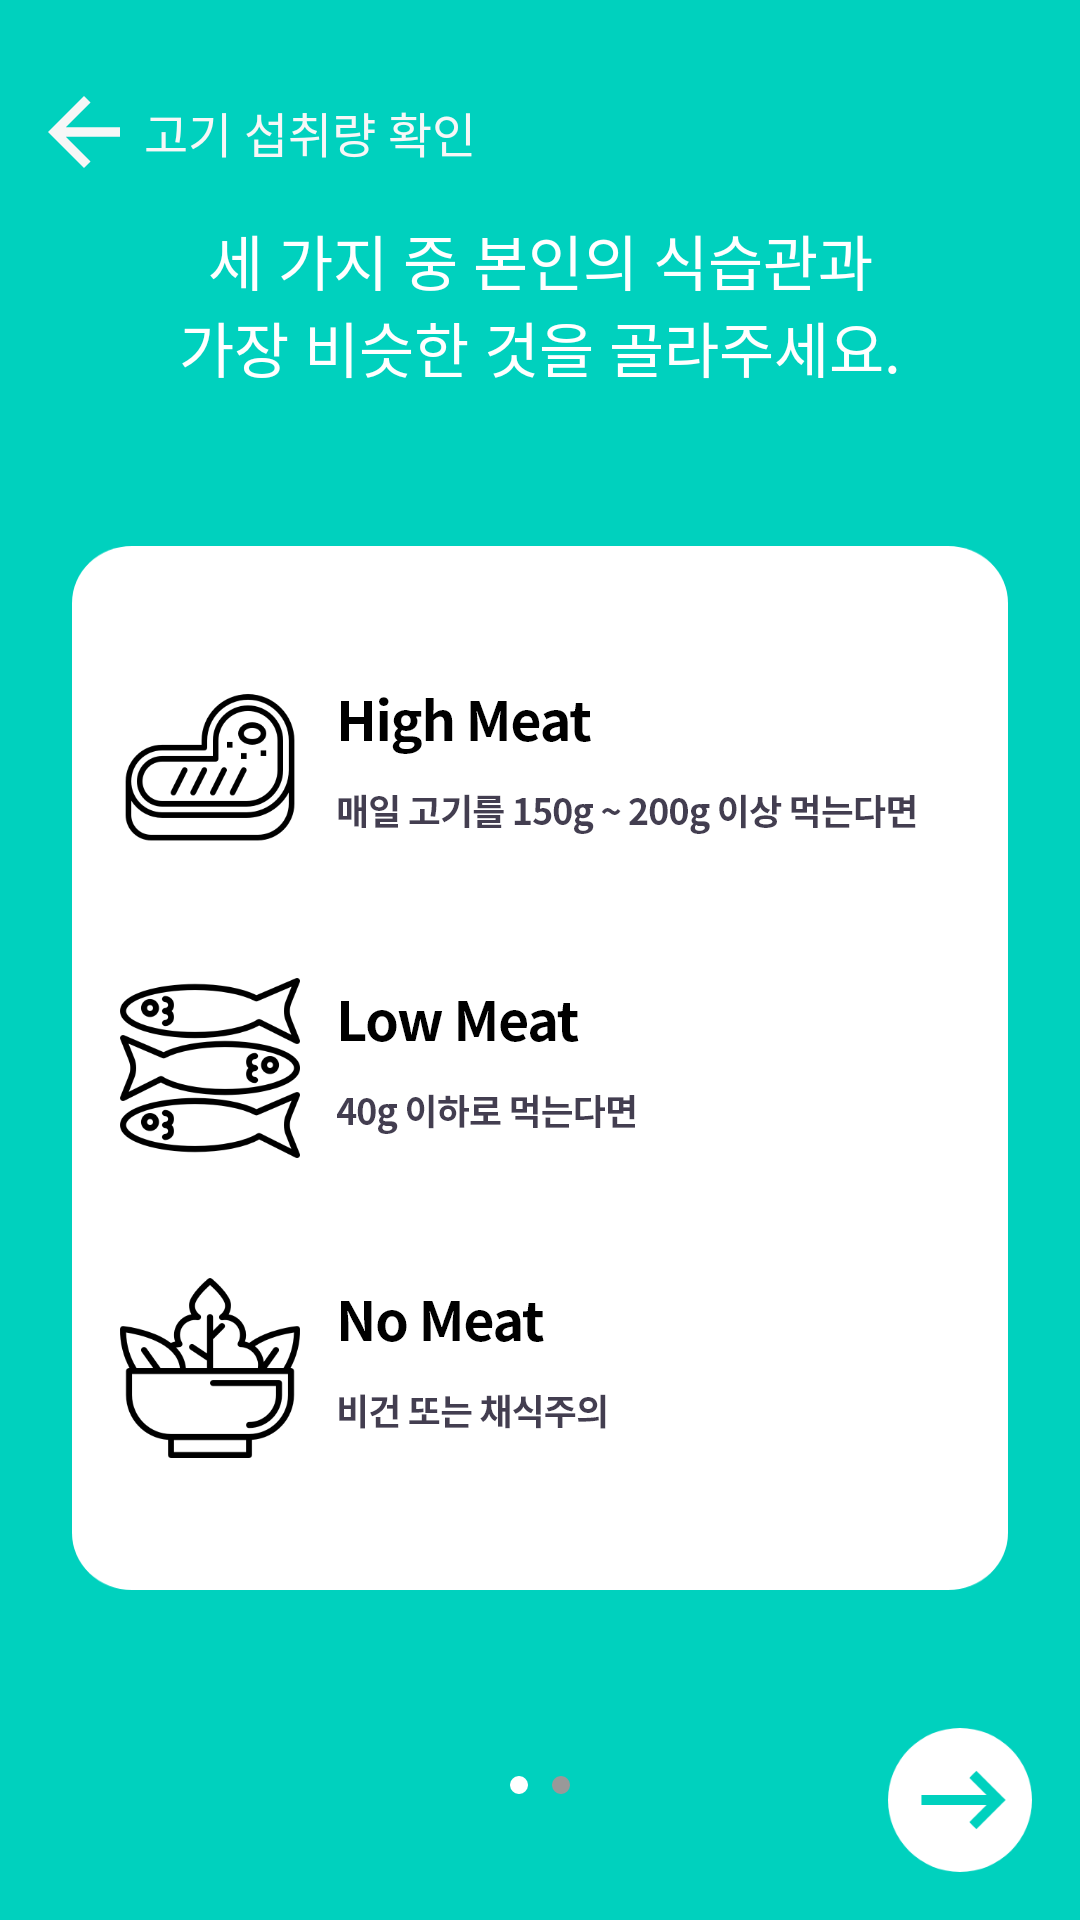

This screen was rendered from an Android layout file. Write that file and the resources it references.
<!-- AndroidManifest.xml: application theme Theme.MySprout -->
<!-- res/layout/userinformation_2.xml -->
<?xml version="1.0" encoding="utf-8"?>
<androidx.constraintlayout.widget.ConstraintLayout xmlns:android="http://schemas.android.com/apk/res/android"
    xmlns:app="http://schemas.android.com/apk/res-auto"
    xmlns:tools="http://schemas.android.com/tools"
    android:layout_width="match_parent"
    android:layout_height="match_parent"
    android:background="@color/mintGreen">

    <TextView
        android:id="@+id/how_much_eat"
        android:layout_width="0dp"
        android:layout_height="wrap_content"
        android:layout_marginStart="32dp"
        android:layout_marginTop="16dp"
        android:layout_marginEnd="32dp"
        android:fontFamily="@font/nbold"
        android:includeFontPadding="false"
        android:text="@string/meat_guide"
        android:textAlignment="center"
        android:textColor="@color/white"
        android:textSize="20sp"
        app:layout_constraintEnd_toEndOf="parent"
        app:layout_constraintHorizontal_bias="0.0"
        app:layout_constraintStart_toStartOf="parent"
        app:layout_constraintTop_toBottomOf="@+id/linearLayout" />

    <LinearLayout
        android:id="@+id/linearLayout"
        android:layout_width="0dp"
        android:layout_height="wrap_content"
        android:layout_marginTop="32dp"
        android:gravity="center_vertical"
        android:orientation="horizontal"
        app:layout_constraintEnd_toEndOf="parent"
        app:layout_constraintHorizontal_bias="0.347"
        app:layout_constraintStart_toStartOf="parent"
        app:layout_constraintTop_toTopOf="parent">

        <Button
            android:id="@+id/backBtn_meat"
            android:layout_width="24dp"
            android:layout_height="24dp"
            android:layout_marginStart="16dp"
            android:background="@drawable/backward_arrow"
            android:backgroundTint="@color/lightGrey"
            tools:ignore="TouchTargetSizeCheck,SpeakableTextPresentCheck" />

        <TextView
            android:id="@+id/title_meat"
            android:layout_width="wrap_content"
            android:layout_height="wrap_content"
            android:layout_marginStart="8dp"
            android:fontFamily="@font/nbold"
            android:includeFontPadding="false"
            android:text="@string/title_meat"
            android:textColor="@color/lightGrey"
            android:textSize="16sp" />
    </LinearLayout>

    
    <LinearLayout
        android:id="@+id/linearLayout3"
        android:layout_width="0dp"
        android:layout_height="348dp"
        android:layout_marginStart="24dp"
        android:layout_marginEnd="24dp"
        android:background="@drawable/backgroundrec1"
        android:gravity="center_horizontal"
        android:orientation="vertical"
        app:layout_constraintBottom_toTopOf="@+id/order1"
        app:layout_constraintEnd_toEndOf="parent"
        app:layout_constraintHorizontal_bias="0.0"
        app:layout_constraintStart_toStartOf="parent"
        app:layout_constraintTop_toBottomOf="@+id/how_much_eat">

        <RadioGroup
            android:layout_width="match_parent"
            android:layout_height="match_parent"
            android:layout_marginTop="24dp"
            android:layout_marginBottom="24dp">

            <RadioButton
                android:id="@+id/highMeat_btn"
                android:layout_width="match_parent"
                android:layout_height="100dp"
                android:background="@drawable/selector_radiohighmeat"
                android:button="@null"
                android:text="" />

            <RadioButton
                android:id="@+id/lowMeat_btn"
                android:layout_width="match_parent"
                android:layout_height="100dp"
                android:background="@drawable/selector_radiolowmeat"
                android:button="@null"
                android:text="" />

            <RadioButton
                android:id="@+id/noMeat_btn"
                android:layout_width="match_parent"
                android:layout_height="100dp"
                android:background="@drawable/selector_radionomeat"
                android:button="@null"
                android:text="" />
        </RadioGroup>
    </LinearLayout>

    <ImageView
        android:id="@+id/order1"
        android:layout_width="wrap_content"
        android:layout_height="wrap_content"
        android:layout_marginBottom="32dp"
        app:layout_constraintBottom_toBottomOf="parent"
        app:layout_constraintEnd_toEndOf="parent"
        app:layout_constraintStart_toStartOf="parent"
        app:srcCompat="@drawable/ordersign1"
        android:contentDescription="" />

    <Button
        android:id="@+id/nextbtn_meat"
        android:layout_width="48dp"
        android:layout_height="48dp"
        android:layout_marginEnd="16dp"
        android:layout_marginBottom="16dp"
        android:background="@drawable/nextarrowcircle1"
        android:text=""
        app:layout_constraintBottom_toBottomOf="parent"
        app:layout_constraintEnd_toEndOf="parent"
        tools:ignore="SpeakableTextPresentCheck" />

</androidx.constraintlayout.widget.ConstraintLayout>
<!-- resources referenced by this layout -->
<resources>
  <color name="lightGrey">#F7F7F7</color>
  <color name="mintGreen">#00D1BE</color>
  <color name="white">#FFFFFFFF</color>
  <!-- drawable backgroundrec1: png bitmap (drawable-hdpi, 6972 bytes) -->
  <!-- drawable backward_arrow: png bitmap (drawable-hdpi, 476 bytes) -->
  <!-- drawable nextarrowcircle1: png bitmap (drawable-hdpi, 1968 bytes) -->
  <!-- drawable ordersign1: png bitmap (drawable-hdpi, 371 bytes) -->
  <!-- drawable selector_radiohighmeat (drawable) -->
  <?xml version="1.0" encoding="utf-8"?>
  <selector xmlns:android="http://schemas.android.com/apk/res/android">
      <item android:state_checked="true" android:drawable="@drawable/highmeat_select"/>
      <item android:state_checked="false" android:drawable="@drawable/highmeat_noselect"/>
  </selector>
  <!-- drawable selector_radiolowmeat (drawable) -->
  <?xml version="1.0" encoding="utf-8"?>
  <selector xmlns:android="http://schemas.android.com/apk/res/android">
      <item android:state_checked="true" android:drawable="@drawable/lowmeat_select"/>
      <item android:state_checked="false" android:drawable="@drawable/lowmeat_noselect"/>
  </selector>
  <!-- drawable selector_radionomeat (drawable) -->
  <?xml version="1.0" encoding="utf-8"?>
  <selector xmlns:android="http://schemas.android.com/apk/res/android">
      <item android:state_checked="true" android:drawable="@drawable/nomeat_select"/>
      <item android:state_checked="false" android:drawable="@drawable/nomeat_noselect"/>
  </selector>
  <string name="meat_guide">세 가지 중 본인의 식습관과\n가장 비슷한 것을 골라주세요.</string>
  <string name="title_meat">고기 섭취량 확인</string>
  <style name="Theme.MySprout" parent="Theme.MaterialComponents.Light.NoActionBar">
          
          <item name="colorPrimary">@color/backGroundGrey</item>
          <item name="colorPrimaryVariant">@color/mintGreen</item>
          <item name="colorOnPrimary">@color/white</item>
          
          <item name="colorSecondary">@color/mintGreen</item>
          <item name="colorSecondaryVariant">@color/mintGreen</item>
          <item name="colorOnSecondary">@color/almostBlack</item>
          
          <item name="android:statusBarColor" tools:targetApi="l">?attr/colorPrimaryVariant</item>
          
          <item name="android:windowBackground">@color/backGroundGrey</item>
      </style>
  <!-- drawable highmeat_select: png bitmap (drawable-hdpi, 13164 bytes) -->
  <!-- drawable highmeat_noselect: png bitmap (drawable-hdpi, 11735 bytes) -->
  <!-- drawable lowmeat_select: png bitmap (drawable-hdpi, 14779 bytes) -->
  <!-- drawable lowmeat_noselect: png bitmap (drawable-hdpi, 12713 bytes) -->
  <!-- drawable nomeat_select: png bitmap (drawable-hdpi, 10972 bytes) -->
  <!-- drawable nomeat_noselect: png bitmap (drawable-hdpi, 9899 bytes) -->
  <color name="backGroundGrey">#F8F8FA</color>
  <color name="almostBlack">#433e50</color>
</resources>
